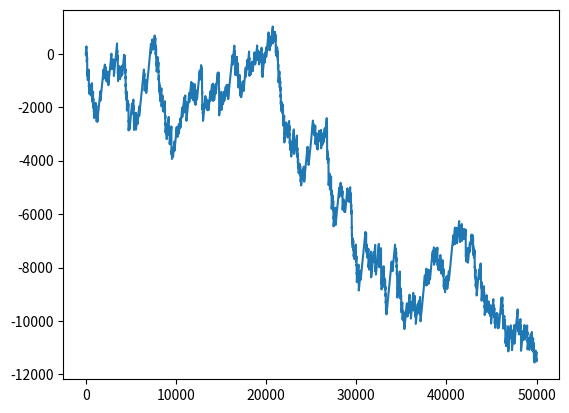

Write the Python code that produced this figure.
import numpy as np
import matplotlib.pyplot as plt

def run_dice_simulation(num_simulations=50000):
    steps = num_simulations
    cash = 0
    cash_sequence = [0]
    game_elements = [0, 1]
    probabilities = [0.01, 0.99]

    for i in range(steps):
        result = np.random.choice(game_elements, p=probabilities)
        if result == 0:
            cash -= 350
            cash_sequence.append(cash)
        else:
            ordinary_dice = np.random.randint(1, 7)
            cash += ordinary_dice
            cash_sequence.append(cash)
    return cash_sequence

if __name__ == '__main__':
    cash_sequence = run_dice_simulation()
    plt.plot(cash_sequence)
    plt.show()
